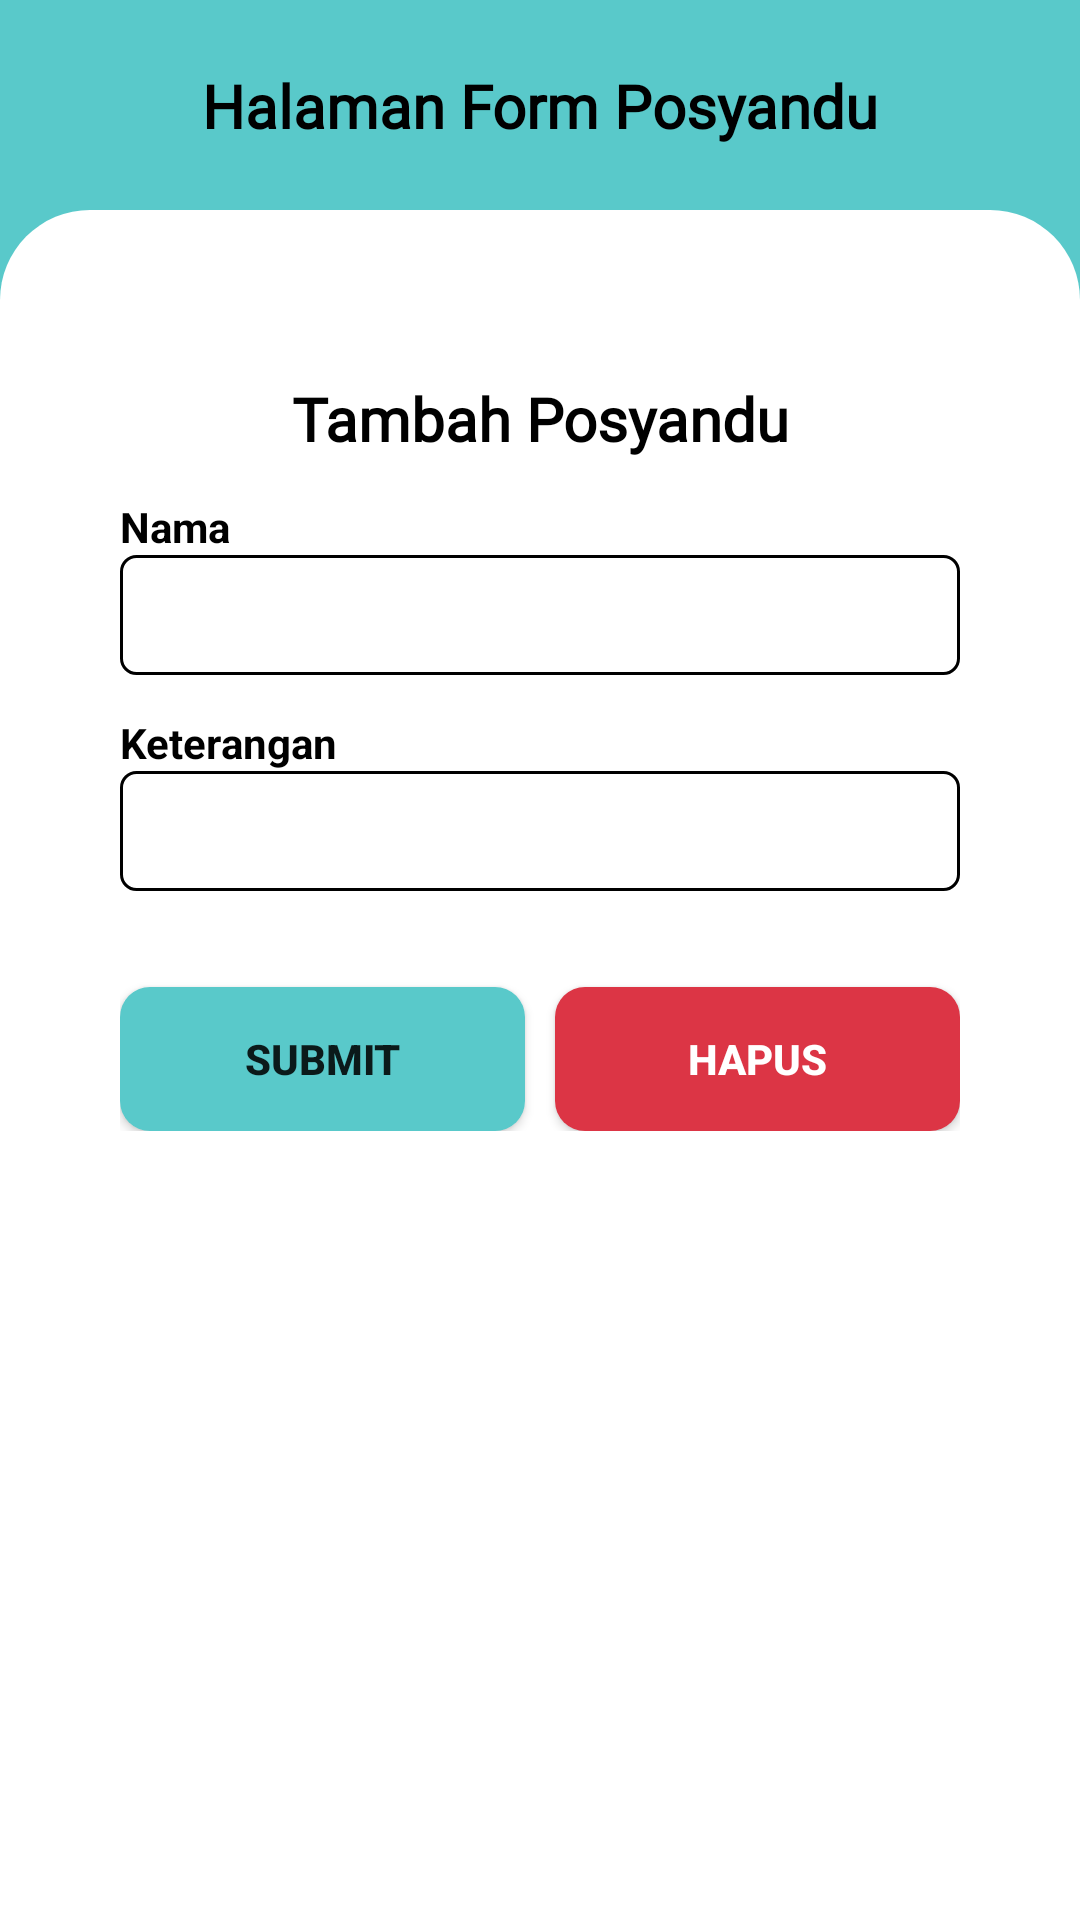

Reconstruct the res/layout file that produces this screen, plus the resources it refers to.
<!-- AndroidManifest.xml: application theme Theme.KMSApp -->
<!-- res/layout/activity_posyandu_form.xml -->
<?xml version="1.0" encoding="utf-8"?>
<androidx.constraintlayout.widget.ConstraintLayout xmlns:android="http://schemas.android.com/apk/res/android"
    xmlns:app="http://schemas.android.com/apk/res-auto"
    xmlns:tools="http://schemas.android.com/tools"
    android:layout_width="match_parent"
    android:layout_height="match_parent"
    android:background="@color/colorPrimary"
    tools:context=".TambahKader">

    <TextView
        android:id="@+id/tvTitle"
        android:layout_width="wrap_content"
        android:layout_height="wrap_content"
        android:layout_marginTop="24dp"
        android:layout_marginBottom="24dp"
        android:fontFamily="@font/poppins_black"
        android:text="Halaman Form Posyandu"
        android:textColor="@color/black"
        android:textSize="20sp"
        android:textStyle="bold"
        app:layout_constraintBottom_toTopOf="@+id/constraintLayout3"
        app:layout_constraintEnd_toEndOf="parent"
        app:layout_constraintStart_toStartOf="parent"
        app:layout_constraintTop_toTopOf="parent" />

    <androidx.constraintlayout.widget.ConstraintLayout
        android:id="@+id/constraintLayout3"
        android:layout_width="match_parent"
        android:layout_height="match_parent"
        android:layout_marginTop="70dp"
        android:background="@drawable/background_login"
        android:padding="40dp"
        app:layout_constraintBottom_toBottomOf="parent"
        app:layout_constraintEnd_toEndOf="parent"
        app:layout_constraintStart_toStartOf="parent"
        app:layout_constraintTop_toTopOf="parent">

        <TextView
            android:id="@+id/tvSubtitle"
            android:layout_width="wrap_content"
            android:layout_height="wrap_content"
            android:layout_marginTop="16dp"
            android:fontFamily="@font/poppins_black"
            android:text="Tambah Posyandu"
            android:textColor="@color/black"
            android:textSize="20sp"
            android:textStyle="bold"
            app:layout_constraintEnd_toEndOf="parent"
            app:layout_constraintStart_toStartOf="parent"
            app:layout_constraintTop_toTopOf="parent" />

        <EditText
            android:id="@+id/etNama"
            android:layout_width="match_parent"
            android:layout_height="40dp"
            android:layout_marginTop="32dp"
            android:background="@drawable/background_edittext"
            android:ems="10"
            android:inputType="textEmailAddress"
            app:layout_constraintEnd_toEndOf="parent"
            app:layout_constraintStart_toStartOf="parent"
            app:layout_constraintTop_toBottomOf="@+id/tvSubtitle" />

        <TextView
            android:id="@+id/tvNama"
            android:layout_width="wrap_content"
            android:layout_height="wrap_content"
            android:text="Nama"
            android:textColor="@color/black"
            android:textSize="14sp"
            android:textStyle="bold"
            app:layout_constraintBottom_toTopOf="@+id/etNama"
            app:layout_constraintStart_toStartOf="@+id/etNama" />

        <EditText
            android:id="@+id/etKeterangan"
            android:layout_width="match_parent"
            android:layout_height="40dp"
            android:layout_marginTop="32dp"
            android:background="@drawable/background_edittext"
            android:ems="10"
            app:layout_constraintEnd_toEndOf="parent"
            app:layout_constraintStart_toStartOf="parent"
            app:layout_constraintTop_toBottomOf="@+id/etNama" />

        <TextView
            android:id="@+id/tvKeterangan"
            android:layout_width="wrap_content"
            android:layout_height="wrap_content"
            android:text="Keterangan"
            android:textColor="@color/black"
            android:textSize="14sp"
            android:textStyle="bold"
            app:layout_constraintBottom_toTopOf="@+id/etKeterangan"
            app:layout_constraintStart_toStartOf="@+id/etKeterangan" />

        <LinearLayout
            android:id="@+id/divAction"
            app:layout_constraintEnd_toEndOf="parent"
            app:layout_constraintStart_toStartOf="parent"
            app:layout_constraintTop_toBottomOf="@+id/etKeterangan"
            android:layout_width="match_parent"
            android:layout_height="wrap_content"
            android:orientation="horizontal"
            android:weightSum="100"
            >

            <Button
                android:id="@+id/btnSubmit"
                android:layout_width="0dp"
                android:layout_weight="50"
                android:layout_height="wrap_content"
                android:layout_marginRight="5dp"
                android:layout_marginTop="32dp"
                android:background="@drawable/background_button_submit"
                android:text="Submit"
                android:textStyle="bold"
                />

            <Button
                android:id="@+id/btnDelete"
                android:layout_width="0dp"
                android:layout_weight="50"
                android:layout_height="wrap_content"
                android:layout_marginLeft="5dp"
                android:layout_marginTop="32dp"
                android:textColor="@color/white"
                android:background="@drawable/background_button_danger"
                android:text="Hapus"
                android:textStyle="bold"
                />

        </LinearLayout>


    </androidx.constraintlayout.widget.ConstraintLayout>

</androidx.constraintlayout.widget.ConstraintLayout>
<!-- resources referenced by this layout -->
<resources>
  <color name="black">#FF000000</color>
  <color name="colorPrimary">#59C9CA</color>
  <color name="white">#FFFFFFFF</color>
  <!-- drawable background_button_danger (drawable) -->
  <?xml version="1.0" encoding="utf-8"?>
  <selector xmlns:android="http://schemas.android.com/apk/res/android">
  <item>
      <shape android:shape="rectangle">
          <solid android:color="@color/colorDanger" />
          <corners android:radius="10sp" />
      </shape>
  </item>
  </selector>
  <!-- drawable background_button_submit (drawable) -->
  <?xml version="1.0" encoding="utf-8"?>
  <selector xmlns:android="http://schemas.android.com/apk/res/android">
  <item>
      <shape android:shape="rectangle">
          <solid android:color="@color/colorPrimary" />
          <corners android:radius="10sp" />
      </shape>
  </item>
  </selector>
  <!-- drawable background_edittext (drawable) -->
  <?xml version="1.0" encoding="utf-8"?>
  <selector xmlns:android="http://schemas.android.com/apk/res/android">
  <item>
      <shape android:shape="rectangle">
          <corners android:radius="5sp" />
          <padding android:bottom="10dp" android:left="10dp" android:right="10dp" android:top="10dp"  />
          <stroke android:width="1dp" android:color="#000000"/>
      </shape>
  </item>
  </selector>
  <!-- drawable background_login (drawable) -->
  <?xml version="1.0" encoding="utf-8"?>
  <selector xmlns:android="http://schemas.android.com/apk/res/android">
  <item>
      <shape android:shape="rectangle">
          <solid android:color="#FFFFFF"/>
          <corners android:topLeftRadius="30sp" android:topRightRadius="30sp" />
      </shape>
  </item>
  </selector>
  <style name="Theme.KMSApp" parent="Theme.AppCompat.Light.NoActionBar">
          
          <item name="colorPrimary">@color/colorPrimary</item>
          <item name="colorPrimaryVariant">@color/purple_700</item>
          <item name="colorOnPrimary">@color/white</item>
          
          <item name="colorSecondary">@color/teal_200</item>
          <item name="colorSecondaryVariant">@color/teal_700</item>
          <item name="colorOnSecondary">@color/black</item>
          
          <item name="android:statusBarColor" tools:targetApi="l">?attr/colorPrimary</item>
          
      </style>
  <color name="colorDanger">#DC3545</color>
  <color name="purple_700">#FF3700B3</color>
  <color name="teal_200">#FF03DAC5</color>
  <color name="teal_700">#FF018786</color>
</resources>
